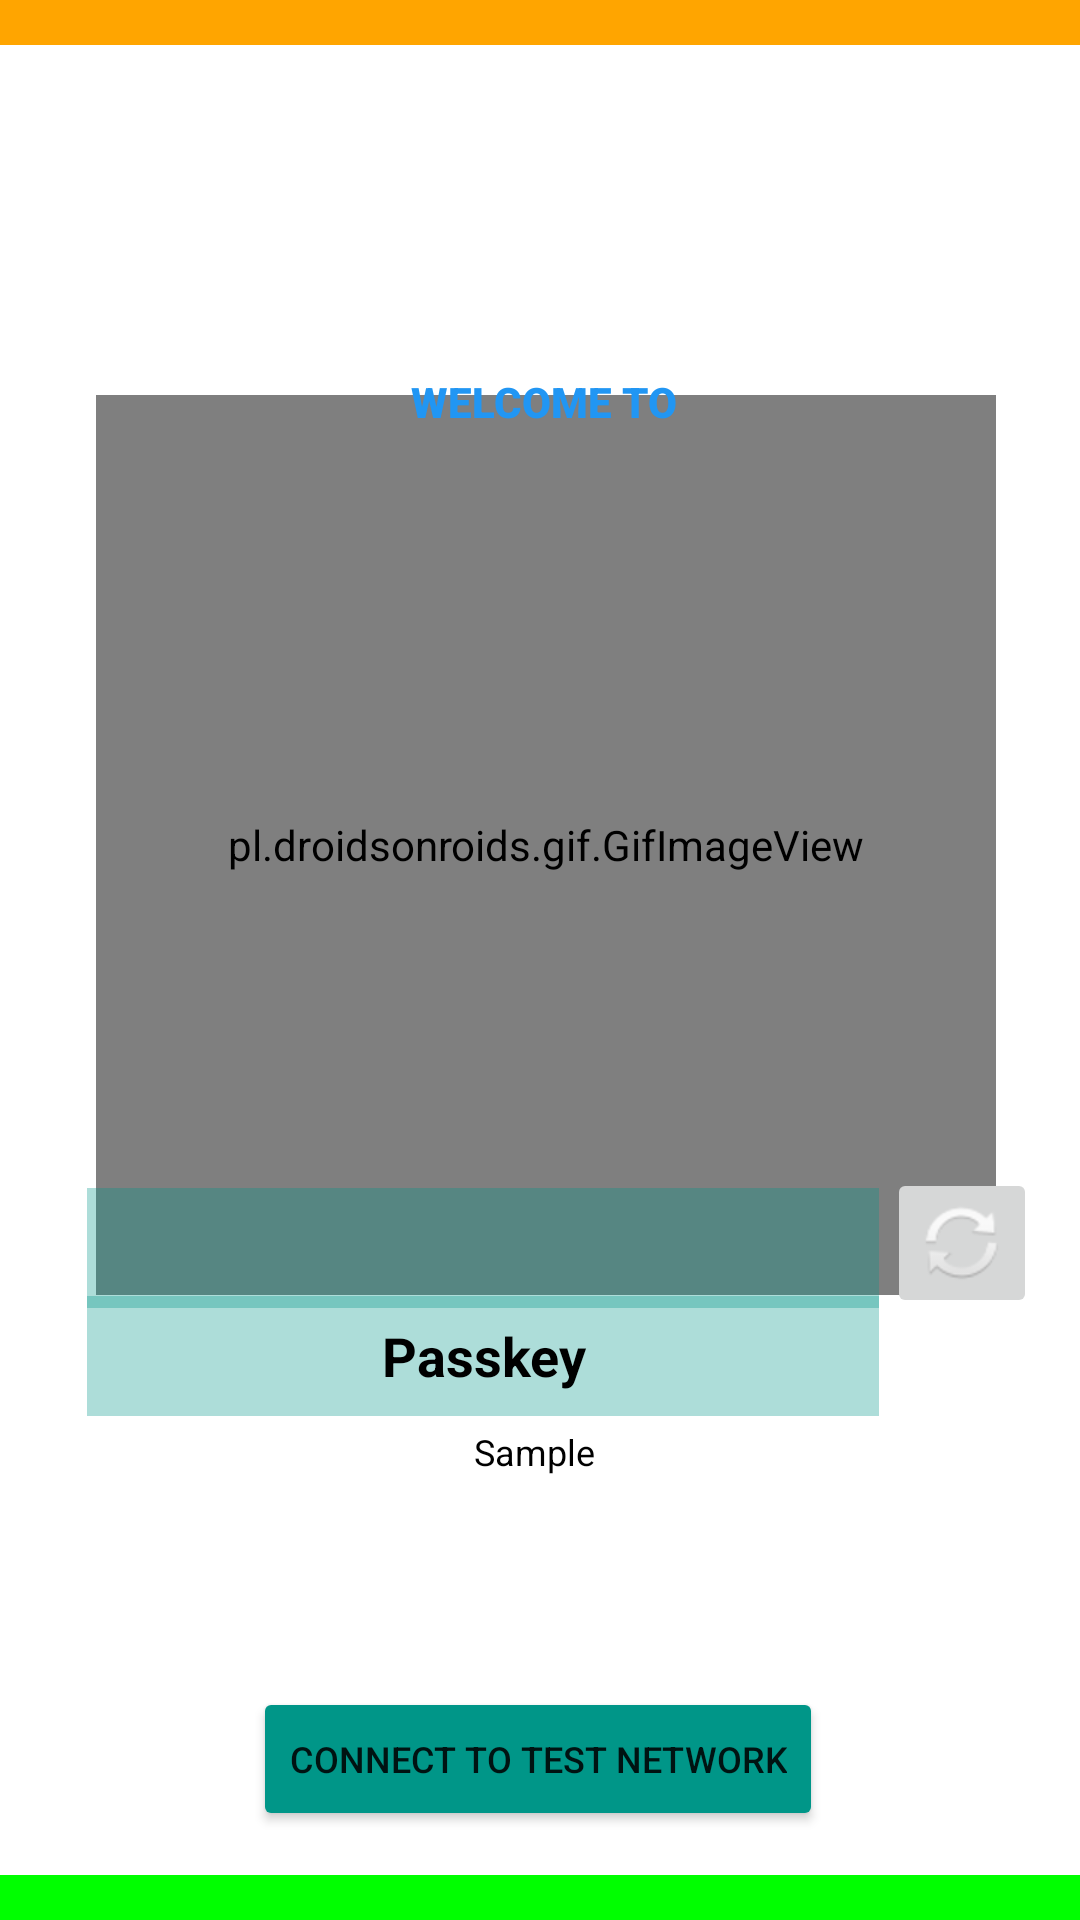

Here is an Android app screen rendered from its layout file. Give the layout XML and the strings, colors and styles it references.
<!-- AndroidManifest.xml: application theme Theme.WECAN -->
<!-- res/layout/activity_connect_wifi_startup.xml -->
<?xml version="1.0" encoding="utf-8"?>
<androidx.constraintlayout.widget.ConstraintLayout
    xmlns:android="http://schemas.android.com/apk/res/android"
    xmlns:app="http://schemas.android.com/apk/res-auto"
    xmlns:tools="http://schemas.android.com/tools"
    android:layout_width="match_parent"
    android:layout_height="match_parent"
    tools:context=".StartupActivity"
    android:keepScreenOn="true"
    android:background="@color/white">

    <pl.droidsonroids.gif.GifImageView
        android:id="@+id/gifImageView"
        android:layout_width="300dp"
        android:layout_height="300dp"
        android:src="@drawable/candela_splash"
        app:layout_constraintBottom_toBottomOf="parent"
        app:layout_constraintEnd_toEndOf="parent"
        app:layout_constraintHorizontal_bias="0.531"
        app:layout_constraintStart_toStartOf="parent"
        app:layout_constraintTop_toTopOf="parent"
        app:layout_constraintVertical_bias="0.387"
        tools:ignore="MissingConstraints" />

    <TextView
        android:id="@+id/textView4"
        android:layout_width="299dp"
        android:layout_height="24dp"
        android:fontFamily="sans-serif-black"
        android:text="WELCOME TO"
        android:textAlignment="center"
        android:textColor="#2196F3"
        android:textSize="14sp"
        android:textStyle="bold"
        app:layout_constraintBottom_toBottomOf="parent"
        app:layout_constraintEnd_toEndOf="parent"
        app:layout_constraintHorizontal_bias="0.526"
        app:layout_constraintStart_toStartOf="parent"
        app:layout_constraintTop_toTopOf="parent"
        app:layout_constraintVertical_bias="0.202" />

    <ImageView
        android:id="@+id/imageView8"
        android:layout_width="match_parent"
        android:layout_height="103dp"
        android:background="#FFFFFF"
        android:backgroundTint="#FFFFFF"
        app:layout_constraintBottom_toBottomOf="@+id/textView3"
        app:layout_constraintEnd_toEndOf="parent"
        app:layout_constraintHorizontal_bias="1.0"
        app:layout_constraintStart_toStartOf="parent"
        app:layout_constraintTop_toTopOf="parent"
        app:layout_constraintVertical_bias="0.027" />

    <EditText
        android:id="@+id/test_network_passkey"
        style="@style/Widget.AppCompat.EditText"
        android:layout_width="264dp"
        android:layout_height="40dp"
        android:background="#52009688"
        android:ems="10"
        android:hint="Passkey"

        android:textAlignment="center"
        android:textAllCaps="false"
        android:textAppearance="@style/TextAppearance.AppCompat.Medium"
        android:textColor="#000000"
        android:textColorHint="#000000"
        android:textStyle="bold"
        app:layout_constraintBottom_toBottomOf="parent"
        app:layout_constraintEnd_toEndOf="parent"
        app:layout_constraintHorizontal_bias="0.302"
        app:layout_constraintStart_toStartOf="parent"
        app:layout_constraintTop_toTopOf="parent"
        app:layout_constraintVertical_bias="0.72" />

    <Button
        android:id="@+id/connect_nw_btn"
        android:layout_width="wrap_content"
        android:layout_height="wrap_content"
        android:backgroundTint="#009688"
        android:text="Connect to Test Network"
        android:textSize="12sp"
        app:layout_constraintBottom_toBottomOf="@+id/textView3"
        app:layout_constraintEnd_toEndOf="parent"
        app:layout_constraintHorizontal_bias="0.497"
        app:layout_constraintStart_toStartOf="parent"
        app:layout_constraintTop_toTopOf="parent"
        app:layout_constraintVertical_bias="0.95" />

    <TextView
        android:id="@+id/textView2"
        android:layout_width="match_parent"
        android:layout_height="15sp"
        android:text=""
        android:background="@color/orange"
        android:textAlignment="center"
        android:textSize="23sp"
        android:textStyle="bold"
        app:layout_constraintBottom_toBottomOf="parent"
        app:layout_constraintEnd_toEndOf="parent"
        app:layout_constraintHorizontal_bias="0.497"
        app:layout_constraintStart_toStartOf="parent"
        app:layout_constraintTop_toTopOf="parent"
        app:layout_constraintVertical_bias="0.0" />

    <TextView
        android:id="@+id/textView3"
        android:layout_width="match_parent"
        android:layout_height="15sp"
        android:text=""
        android:background="@color/green"
        android:textAlignment="center"
        android:textSize="23sp"
        android:textStyle="bold"
        app:layout_constraintBottom_toBottomOf="parent"
        app:layout_constraintEnd_toEndOf="parent"
        app:layout_constraintHorizontal_bias="0.497"
        app:layout_constraintStart_toStartOf="parent"
        app:layout_constraintTop_toTopOf="parent"
        app:layout_constraintVertical_bias="1.0" />

    <ImageView
        android:id="@+id/imageView5"
        android:layout_width="226dp"
        android:layout_height="64dp"
        app:layout_constraintBottom_toBottomOf="parent"
        app:layout_constraintEnd_toEndOf="parent"
        app:layout_constraintStart_toStartOf="parent"
        app:layout_constraintTop_toTopOf="parent"
        app:layout_constraintVertical_bias="0.056"
        app:srcCompat="@drawable/ic_candelalogo" />

    <Spinner
        android:id="@+id/test_network_ssid"
        android:layout_width="264dp"
        android:layout_height="40dp"
        android:background="#52009688"
        android:textAlignment="center"
        android:textColor="#000000"
        android:textStyle="bold"
        app:layout_constraintBottom_toBottomOf="parent"
        app:layout_constraintEnd_toEndOf="parent"
        app:layout_constraintHorizontal_bias="0.302"
        app:layout_constraintStart_toStartOf="parent"
        app:layout_constraintTop_toTopOf="parent"
        app:layout_constraintVertical_bias="0.65999997"
        tools:ignore="SpeakableTextPresentCheck" />

    <TextView
        android:id="@+id/network_description"
        android:layout_width="334dp"
        android:layout_height="85dp"
        android:text="Sample"
        android:textAlignment="center"
        android:textColor="#000000"
        android:textSize="12sp"
        app:layout_constraintBottom_toBottomOf="parent"
        app:layout_constraintEnd_toEndOf="parent"
        app:layout_constraintHorizontal_bias="0.428"
        app:layout_constraintStart_toStartOf="parent"
        app:layout_constraintTop_toTopOf="parent"
        app:layout_constraintVertical_bias="0.857" />

    <ImageButton
        android:id="@+id/refresh_scan"
        android:layout_width="50dp"
        android:layout_height="50dp"
        app:layout_constraintBottom_toBottomOf="parent"
        app:layout_constraintEnd_toEndOf="parent"
        app:layout_constraintHorizontal_bias="0.15"
        app:layout_constraintStart_toEndOf="@+id/test_network_ssid"
        app:layout_constraintTop_toTopOf="parent"
        app:layout_constraintVertical_bias="0.65999997"
        app:srcCompat="@android:drawable/ic_popup_sync"
        tools:ignore="SpeakableTextPresentCheck" />


</androidx.constraintlayout.widget.ConstraintLayout>
<!-- resources referenced by this layout -->
<resources>
  <color name="green">#00FF00</color>
  <color name="orange">#FFA500</color>
  <color name="white">#FFFFFF</color>
  <!-- drawable candela_splash: gif bitmap (drawable, 295648 bytes) -->
  <style name="Theme.WECAN" parent="Theme.MaterialComponents.Light.DarkActionBar">
          
          <item name="colorPrimary">@color/gray</item>
          <item name="colorPrimaryVariant">@color/light_green</item>
          <item name="colorOnPrimary">@color/white</item>
          
          <item name="colorSecondary">@color/teal_200</item>
          <item name="colorSecondaryVariant">@color/teal_700</item>
          <item name="colorOnSecondary">@color/black</item>
          
          <item name="android:statusBarColor" tools:targetApi="l">?attr/colorPrimaryVariant</item>
          
      </style>
  <color name="gray">#808080</color>
  <color name="light_green">#376129</color>
  <color name="teal_200">#03DAC5</color>
  <color name="teal_700">#018786</color>
  <color name="black">#000000</color>
</resources>
